Run: headless pygame with SDL's dummy video driver; simulated clock (each Clock.tick advances the game by its frame time, no real sleeping); random seed 0; keys injected as events and as key.get_pressed() state; no mouse input.
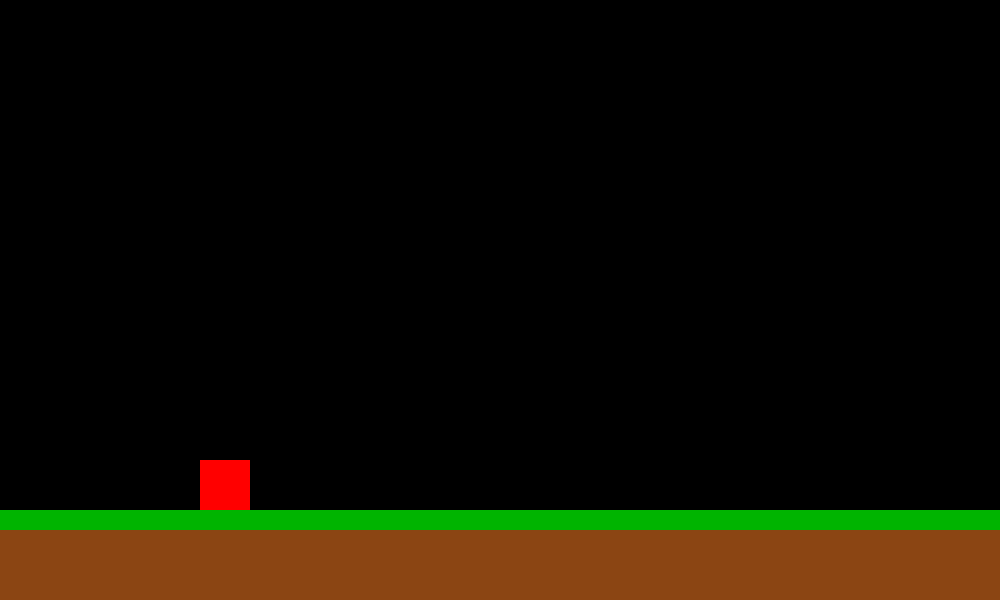
Frame 1 of 4 · flips 1–60 · no input
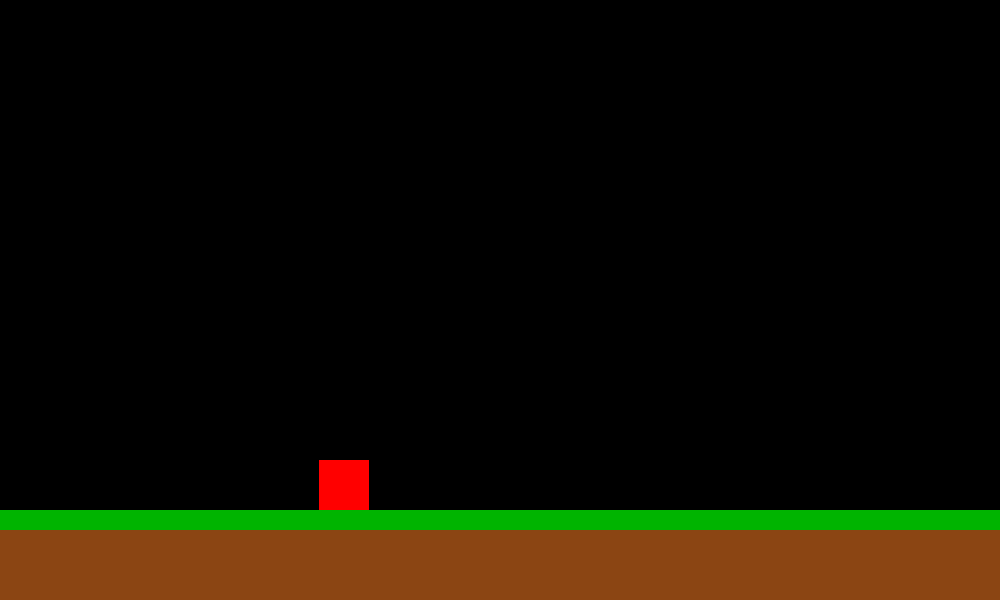
Frame 2 of 4 · flips 61–180 · tapped SPACE, RETURN · held RIGHT (→), D
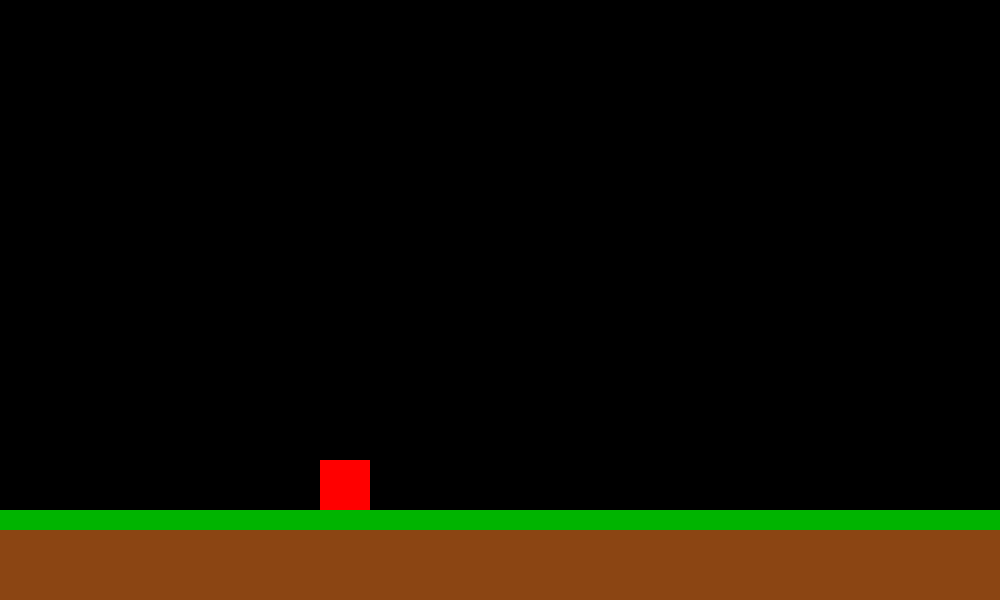
Frame 3 of 4 · flips 181–300 · held DOWN (↓), S
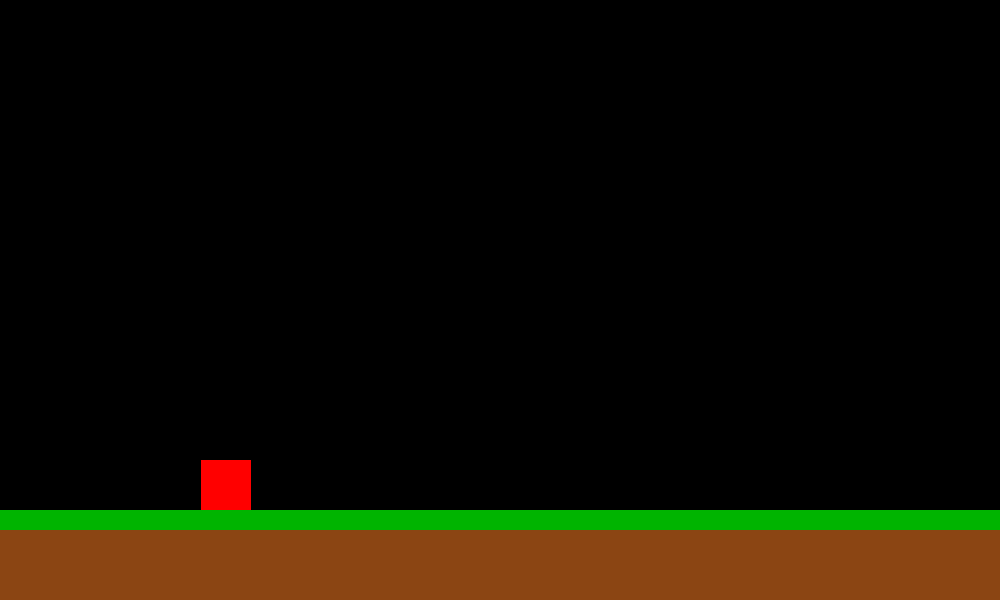
Frame 4 of 4 · flips 301–420 · held LEFT (←), A, UP (↑), W

The pygame program that drew these frames:

import pygame

pygame.init()
pygame.display.set_caption("Mini Boss Fight")

width = 1000
height = 600
screen = pygame.display.set_mode((width, height))

gravity = 0.35
jump_strength = -8.5
player_speed = 3
ground_y = 460

player = pygame.Rect((200, 460, 50, 50))
player_y = 460
player_velocity_y = 0 
on_ground = True

grass = pygame.Rect((0, 510, 1000, 20))
soil = pygame.Rect((0, 530, 1000, 80))

run = True
while run:
    screen.fill((0,0,0))
    
    pygame.draw.rect(screen, (255, 0, 0), player)
    pygame.draw.rect(screen, (0, 180, 0), grass)
    pygame.draw.rect(screen, (139, 69, 19), soil)
    
    key = pygame.key.get_pressed()
    if key[pygame.K_a] == True:
        player.move_ip(-1,0) 
    elif pygame.key.get_pressed():
        if key[pygame.K_d] == True:
            player.move_ip(1,0) 
    
    
    if key[pygame.K_SPACE] and player.y == ground_y:
        player_velocity_y = jump_strength
    
    player_velocity_y += gravity
    player.y += int(player_velocity_y)
    
    if player.y > ground_y:
        player.y = ground_y
        player_velocity_y = 0
    
    if player.left < 0:
        player.left = 0
    if player.right > width:
        player.right = width
    
    for event in pygame.event.get():
        if event.type == pygame.QUIT:
            run = False
    
    pygame.display.update() 
pygame.quit()
